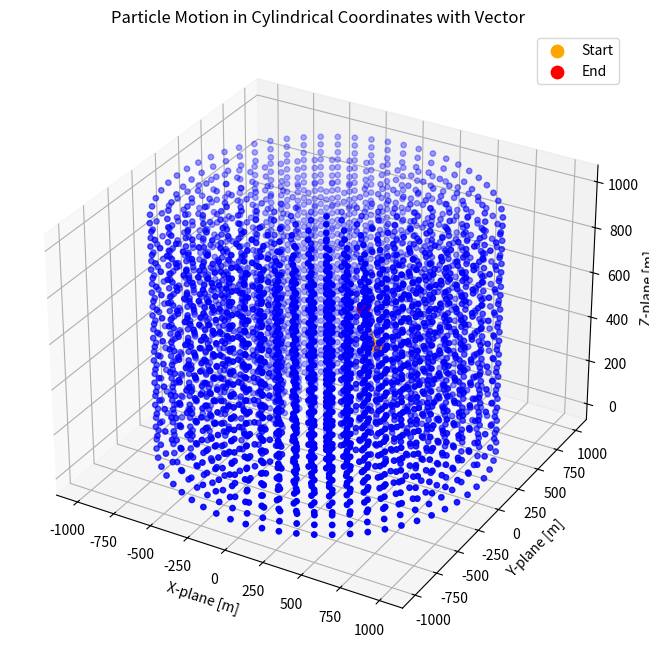

Recreate this plot in Python.
import numpy as np
import matplotlib.pyplot as plt

# --------------------
# FUNCTIONS
# --------------------
def cylindrical_to_cartesian(r, theta, z):
    x = r * np.cos(theta)
    y = r * np.sin(theta)
    return x, y, z

def update_particle(r, theta, z, dr, dtheta, dz):
    r_new = r + dr
    theta_new = theta + dtheta
    z_new = z + dz
    return r_new, theta_new, z_new

# --------------------
# PARAMETERS
# --------------------
distance_between_points = 100
radii = np.arange(distance_between_points, 1001, distance_between_points)
z_layers = np.arange(0, 1001, 100)

fig = plt.figure(figsize=(8,8))
ax = fig.add_subplot(111, projection='3d')

detector_count = 0

# --------------------
# DETECTOR CYLINDER
# --------------------
for z in z_layers:
    ax.scatter(0, 0, z, color='blue', s=15)
    detector_count += 1

    for r in radii:
        points = int(2 * np.pi * r / distance_between_points)
        theta = np.linspace(0, 2*np.pi, points, endpoint=False)

        x = r * np.cos(theta)
        y = r * np.sin(theta)
        z_array = np.full_like(x, z)

        ax.scatter(x, y, z_array, color='blue', s=15)
        detector_count += points

# --------------------
# INITIAL PARTICLE (cilindrisch)
# --------------------
r_particle = 300
theta_particle = np.pi / 4
z_particle = 400

# --------------------
# MOVEMENT (cilindrisch!)
# --------------------
dr = -50        # naar binnen
dtheta = 0.3    # draaien
dz = 150        # omhoog

# nieuwe positie berekenen
r_new, theta_new, z_new = update_particle(
    r_particle, theta_particle, z_particle,
    dr, dtheta, dz
)

# --------------------
# OUDE POSITIE (plotten)
# --------------------
x_old, y_old, z_old = cylindrical_to_cartesian(
    r_particle, theta_particle, z_particle
)

ax.scatter(x_old, y_old, z_old, color='orange', s=80, label='Start')

# --------------------
# NIEUWE POSITIE (plotten)
# --------------------
x_new, y_new, z_new = cylindrical_to_cartesian(
    r_new, theta_new, z_new
)

ax.scatter(x_new, y_new, z_new, color='red', s=80, label='End')

# --------------------
# LIJN (trajectory segment)
# --------------------
ax.plot(
    [x_old, x_new],
    [y_old, y_new],
    [z_old, z_new],
    color='orange'
)

# --------------------
# VECTOR PIJL (echte verplaatsing)
# --------------------
dx = x_new - x_old
dy = y_new - y_old
dz_vec = z_new - z_old

ax.quiver(
    x_old, y_old, z_old,
    dx, dy, dz_vec,
    color='orange',
    normalize=False
)

# --------------------
# LABELS
# --------------------
ax.set_title("Particle Motion in Cylindrical Coordinates with Vector")
ax.set_xlabel("X-plane [m]")
ax.set_ylabel("Y-plane [m]")
ax.set_zlabel("Z-plane [m]")

ax.legend()

plt.show()

print(f"Number of detectors: {detector_count}")
